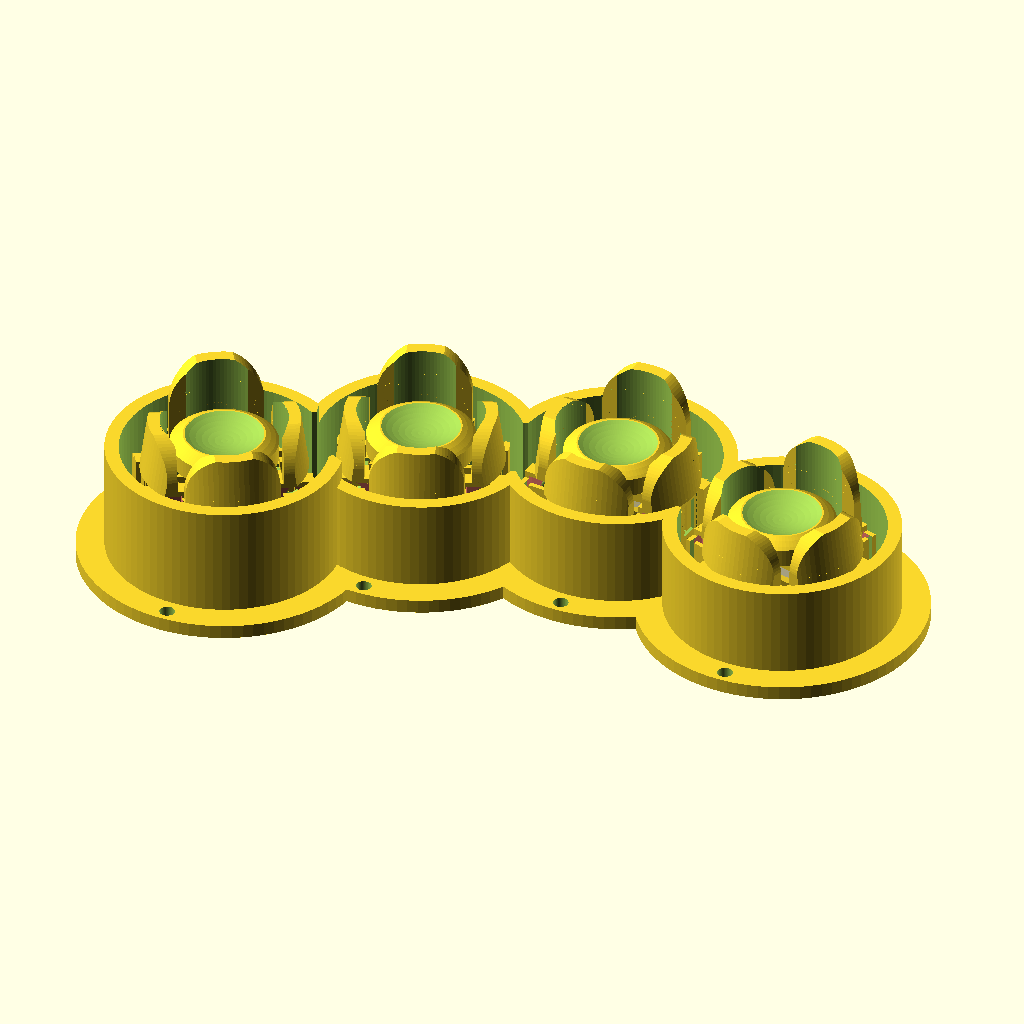
Cell 1: the model at its default parameters.
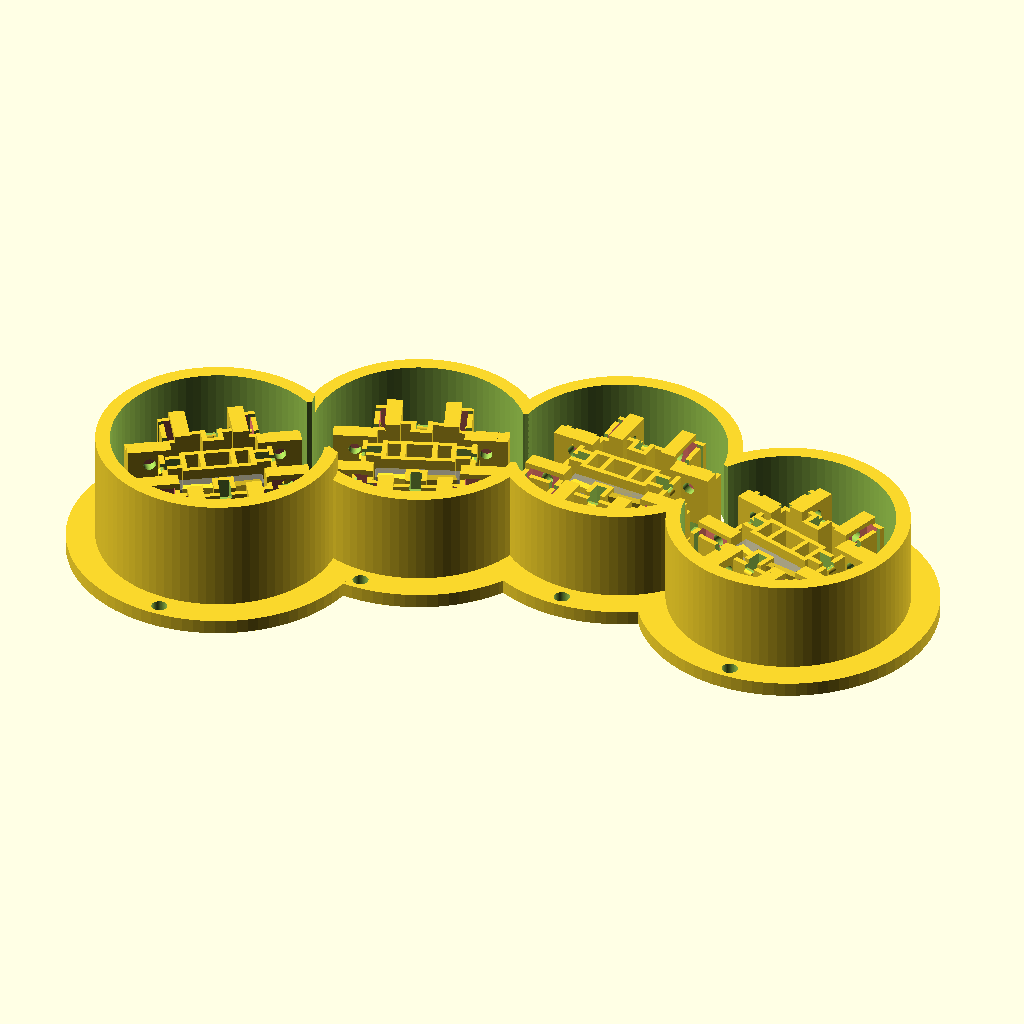
Cell 2: lf_show_keys = 2 (everything else at default).
All cells are drawn from the same view direction (rotation 55°, 0°, 25°, orthographic, colour scheme Cornfield), but the view is re-fitted for each cell, so position and scale can differ between cells as well as the parameter.
The OpenSCAD source (3D_models/left_fingers.scad):
/*
    This file is part of the DodoHand project. This project aims to create 
    an open implementation of the DataHand keyboard, capable of being created
    with commercial 3D printing services.

    Copyright (C) 2013 Scott Fohey

    This program is free software: you can redistribute it and/or modify
    it under the terms of the GNU General Public License as published by
    the Free Software Foundation, either version 3 of the License, or
    (at your option) any later version.

    This program is distributed in the hope that it will be useful,
    but WITHOUT ANY WARRANTY; without even the implied warranty of
    MERCHANTABILITY or FITNESS FOR A PARTICULAR PURPOSE.  See the
    GNU General Public License for more details.

    You should have received a copy of the GNU General Public License
    along with this program.  If not, see <http://www.gnu.org/licenses/>.
*/

// this file is to show the 5key assemblies lined up in 
// their installed positions for the left hand.

use <lever.scad>;
use <carrier.scad>;
use <LiteOn_P_100_E302.scad>;
use <5key_assy.scad>;

include <dimensions.scad>;
// 4.545        = x
// 2.315 inches = y position of index finger

// 3.450        = x
// 2.045 inches = y position of middle finger

// 2.407
// 2.549 inches = y position of ring finger

// 1.535        = x
// 3.350 inches = y position of pinkie

//index: 0,0
//middle: -1.095, 0.270
//ring: -2.138, -0.234
//pinkie: -3.010, -1.035

lf_show_keys = 1;

module ks_point_remover(x1, y1, x2, y2) {
  translate([(x2-x1)/2+x1, (y2-y1)/2+y1, -csg_tol/2])
    cylinder(h=ks_pink_h+csg_tol, 
     r=( sqrt(ks_inn_r*ks_inn_r - (sqrt((x2-x1)*(x2-x1)+(y2-y1)*(y2-y1))/2-min_wall/2)*(sqrt((x2-x1)*(x2-x1)+(y2-y1)*(y2-y1))/2-min_wall/2)) ), 
     $fn=gfn);

}

// final carrier group. centers carrier group, then rotates, then translates.

module fcg(ang, x, y, z, pr) {
  translate([x,y,z]) {
    rotate(a=ang, v=[0,0,1]) {
      carrier_group(-floor_w/2, -sw_d+min_wall-floor_w/2, min_wall, 
                  lf_show_keys, 0, 0, 0, pr, 2, 1);
    }
  }
}

fcg(lh_i_a, lh_i_x, lh_i_y, 0, 0.0);
fcg(lh_m_a, lh_m_x, lh_m_y, 0, 0.0);
fcg(lh_r_a, lh_r_x, lh_r_y, 0, 0.0);
fcg(lh_p_a, lh_p_x, lh_p_y, pinkie_riser, pinkie_riser);

h1f_x = h01_x - sw_d + min_wall - floor_w/2;
h1f_y = h01_y - sw_d + min_wall - floor_w/2;
h2f_x = h02_x - sw_d + min_wall - floor_w/2;
h2f_y = h02_y - sw_d + min_wall - floor_w/2;
h3f_x = h03_x - sw_d + min_wall - floor_w/2;
h3f_y = h03_y - sw_d + min_wall - floor_w/2;
h4f_x = h04_x - sw_d + min_wall - floor_w/2;
h4f_y = h04_y - sw_d + min_wall - floor_w/2;
h5f_x = h05_x - sw_d + min_wall - floor_w/2;
h5f_y = h05_y - sw_d + min_wall - floor_w/2;
h6f_x = h06_x - sw_d + min_wall - floor_w/2;
h6f_y = h06_y - sw_d + min_wall - floor_w/2;
h7f_x = h07_x - sw_d + min_wall - floor_w/2;
h7f_y = h07_y - sw_d + min_wall - floor_w/2;
h8f_x = h08_x - sw_d + min_wall - floor_w/2;
h8f_y = h08_y - sw_d + min_wall - floor_w/2;
h9f_x = h09_x - sw_d + min_wall - floor_w/2;
h9f_y = h09_y - sw_d + min_wall - floor_w/2;
hAf_x = h0A_x - sw_d + min_wall - floor_w/2;
hAf_y = h0A_y - sw_d + min_wall - floor_w/2;
hBf_x = h0B_x - sw_d + min_wall - floor_w/2;
hBf_y = h0B_y - sw_d + min_wall - floor_w/2;
hCf_x = h0C_x - sw_d + min_wall - floor_w/2;
hCf_y = h0C_y - sw_d + min_wall - floor_w/2;
hDf_x = h0D_x - sw_d + min_wall - floor_w/2;
hDf_y = h0D_y - sw_d + min_wall - floor_w/2;
hEf_x = h0E_x - sw_d + min_wall - floor_w/2;
hEf_y = h0E_y - sw_d + min_wall - floor_w/2;
hFf_x = h0F_x - sw_d + min_wall - floor_w/2;
hFf_y = h0F_y - sw_d + min_wall - floor_w/2;
hGf_x = h0G_x - sw_d + min_wall - floor_w/2;
hGf_y = h0G_y - sw_d + min_wall - floor_w/2;
hHf_x = h0H_x - sw_d + min_wall - floor_w/2;
hHf_y = h0H_y - sw_d + min_wall - floor_w/2;
hIf_x = h0I_x - sw_d + min_wall - floor_w/2;
hIf_y = h0I_y - sw_d + min_wall - floor_w/2;
hJf_x = h0J_x - sw_d + min_wall - floor_w/2;
hJf_y = h0J_y - sw_d + min_wall - floor_w/2;
hKf_x = h0K_x - sw_d + min_wall - floor_w/2;
hKf_y = h0K_y - sw_d + min_wall - floor_w/2;

h1r = sqrt(h1f_x*h1f_x + h1f_y*h1f_y);
h2r = sqrt(h2f_x*h2f_x + h2f_y*h2f_y);
h3r = sqrt(h3f_x*h3f_x + h3f_y*h3f_y);
h4r = sqrt(h4f_x*h4f_x + h4f_y*h4f_y);
h5r = sqrt(h5f_x*h5f_x + h5f_y*h5f_y);
h6r = sqrt(h6f_x*h6f_x + h6f_y*h6f_y);
h7r = sqrt(h7f_x*h7f_x + h7f_y*h7f_y);
h8r = sqrt(h8f_x*h8f_x + h8f_y*h8f_y);
h9r = sqrt(h9f_x*h9f_x + h9f_y*h9f_y);
hAr = sqrt(hAf_x*hAf_x + hAf_y*hAf_y);
hBr = sqrt(hBf_x*hBf_x + hBf_y*hBf_y);
hCr = sqrt(hCf_x*hCf_x + hCf_y*hCf_y);
hDr = sqrt(hDf_x*hDf_x + hDf_y*hDf_y);
hEr = sqrt(hEf_x*hEf_x + hEf_y*hEf_y);
hFr = sqrt(hFf_x*hFf_x + hFf_y*hFf_y);
hGr = sqrt(hGf_x*hGf_x + hGf_y*hGf_y);
hHr = sqrt(hHf_x*hHf_x + hHf_y*hHf_y);
hIr = sqrt(hIf_x*hIf_x + hIf_y*hIf_y);
hJr = sqrt(hJf_x*hJf_x + hJf_y*hJf_y);
hKr = sqrt(hKf_x*hKf_x + hKf_y*hKf_y);

h1ia = atan(h1f_y/h1f_x) + ((h1f_x < 0) ? 180 : 0);
h2ia = atan(h2f_y/h2f_x) + ((h2f_x < 0) ? 180 : 0);
h3ia = atan(h3f_y/h3f_x) + ((h3f_x < 0) ? 180 : 0);
h4ia = atan(h4f_y/h4f_x) + ((h4f_x < 0) ? 180 : 0);
h5ia = atan(h5f_y/h5f_x) + ((h5f_x < 0) ? 180 : 0);
h6ia = atan(h6f_y/h6f_x) + ((h6f_x < 0) ? 180 : 0);
h7ia = atan(h7f_y/h7f_x) + ((h7f_x < 0) ? 180 : 0);
h8ia = atan(h8f_y/h8f_x) + ((h8f_x < 0) ? 180 : 0);
h9ia = atan(h9f_y/h9f_x) + ((h9f_x < 0) ? 180 : 0);
hAia = atan(hAf_y/hAf_x) + ((hAf_x < 0) ? 180 : 0);
hBia = atan(hBf_y/hBf_x) + ((hBf_x < 0) ? 180 : 0);
hCia = atan(hCf_y/hCf_x) + ((hCf_x < 0) ? 180 : 0);
hDia = atan(hDf_y/hDf_x) + ((hDf_x < 0) ? 180 : 0);
hEia = atan(hEf_y/hEf_x) + ((hEf_x < 0) ? 180 : 0);
hFia = atan(hFf_y/hFf_x) + ((hFf_x < 0) ? 180 : 0);
hGia = atan(hGf_y/hGf_x) + ((hGf_x < 0) ? 180 : 0);
hHia = atan(hHf_y/hHf_x) + ((hHf_x < 0) ? 180 : 0);
hIia = atan(hIf_y/hIf_x) + ((hIf_x < 0) ? 180 : 0);
hJia = atan(hJf_y/hJf_x) + ((hJf_x < 0) ? 180 : 0);
hKia = atan(hKf_y/hKf_x) + ((hKf_x < 0) ? 180 : 0);

// calculate index finger opto-lead positions
echo("index finger opto lead position array");
echo("[", h1r*cos(lh_i_a+h1ia) + lh_i_x,  h1r*sin(lh_i_a+h1ia) + lh_i_y); 
echo("", h2r*cos(lh_i_a+h2ia) + lh_i_x,  h2r*sin(lh_i_a+h2ia) + lh_i_y); 
echo("", h3r*cos(lh_i_a+h3ia) + lh_i_x,  h3r*sin(lh_i_a+h3ia) + lh_i_y); 
echo("", h4r*cos(lh_i_a+h4ia) + lh_i_x,  h4r*sin(lh_i_a+h4ia) + lh_i_y); 
echo("", h5r*cos(lh_i_a+h5ia) + lh_i_x,  h5r*sin(lh_i_a+h5ia) + lh_i_y); 
echo("", h6r*cos(lh_i_a+h6ia) + lh_i_x,  h6r*sin(lh_i_a+h6ia) + lh_i_y); 
echo("", h7r*cos(lh_i_a+h7ia) + lh_i_x,  h7r*sin(lh_i_a+h7ia) + lh_i_y); 
echo("", h8r*cos(lh_i_a+h8ia) + lh_i_x,  h8r*sin(lh_i_a+h8ia) + lh_i_y); 
echo("", h9r*cos(lh_i_a+h9ia) + lh_i_x,  h9r*sin(lh_i_a+h9ia) + lh_i_y); 
echo("", hAr*cos(lh_i_a+hAia) + lh_i_x,  hAr*sin(lh_i_a+hAia) + lh_i_y); 
echo("", hBr*cos(lh_i_a+hBia) + lh_i_x,  hBr*sin(lh_i_a+hBia) + lh_i_y); 
echo("", hCr*cos(lh_i_a+hCia) + lh_i_x,  hCr*sin(lh_i_a+hCia) + lh_i_y); 
echo("", hDr*cos(lh_i_a+hDia) + lh_i_x,  hDr*sin(lh_i_a+hDia) + lh_i_y); 
echo("", hEr*cos(lh_i_a+hEia) + lh_i_x,  hEr*sin(lh_i_a+hEia) + lh_i_y); 
echo("", hFr*cos(lh_i_a+hFia) + lh_i_x,  hFr*sin(lh_i_a+hFia) + lh_i_y); 
echo("", hGr*cos(lh_i_a+hGia) + lh_i_x,  hGr*sin(lh_i_a+hGia) + lh_i_y); 
echo("", hHr*cos(lh_i_a+hHia) + lh_i_x,  hHr*sin(lh_i_a+hHia) + lh_i_y); 
echo("", hIr*cos(lh_i_a+hIia) + lh_i_x,  hIr*sin(lh_i_a+hIia) + lh_i_y); 
echo("", hJr*cos(lh_i_a+hJia) + lh_i_x,  hJr*sin(lh_i_a+hJia) + lh_i_y); 
echo("", hKr*cos(lh_i_a+hKia) + lh_i_x,  hKr*sin(lh_i_a+hKia) + lh_i_y, "]");

echo("middle finger opto lead position array");
echo("[", h1r*cos(lh_m_a+h1ia) + lh_m_x,  h1r*sin(lh_m_a+h1ia) + lh_m_y); 
echo("", h2r*cos(lh_m_a+h2ia) + lh_m_x,  h2r*sin(lh_m_a+h2ia) + lh_m_y); 
echo("", h3r*cos(lh_m_a+h3ia) + lh_m_x,  h3r*sin(lh_m_a+h3ia) + lh_m_y); 
echo("", h4r*cos(lh_m_a+h4ia) + lh_m_x,  h4r*sin(lh_m_a+h4ia) + lh_m_y); 
echo("", h5r*cos(lh_m_a+h5ia) + lh_m_x,  h5r*sin(lh_m_a+h5ia) + lh_m_y); 
echo("", h6r*cos(lh_m_a+h6ia) + lh_m_x,  h6r*sin(lh_m_a+h6ia) + lh_m_y); 
echo("", h7r*cos(lh_m_a+h7ia) + lh_m_x,  h7r*sin(lh_m_a+h7ia) + lh_m_y); 
echo("", h8r*cos(lh_m_a+h8ia) + lh_m_x,  h8r*sin(lh_m_a+h8ia) + lh_m_y); 
echo("", h9r*cos(lh_m_a+h9ia) + lh_m_x,  h9r*sin(lh_m_a+h9ia) + lh_m_y); 
echo("", hAr*cos(lh_m_a+hAia) + lh_m_x,  hAr*sin(lh_m_a+hAia) + lh_m_y); 
echo("", hBr*cos(lh_m_a+hBia) + lh_m_x,  hBr*sin(lh_m_a+hBia) + lh_m_y); 
echo("", hCr*cos(lh_m_a+hCia) + lh_m_x,  hCr*sin(lh_m_a+hCia) + lh_m_y); 
echo("", hDr*cos(lh_m_a+hDia) + lh_m_x,  hDr*sin(lh_m_a+hDia) + lh_m_y); 
echo("", hEr*cos(lh_m_a+hEia) + lh_m_x,  hEr*sin(lh_m_a+hEia) + lh_m_y); 
echo("", hFr*cos(lh_m_a+hFia) + lh_m_x,  hFr*sin(lh_m_a+hFia) + lh_m_y); 
echo("", hGr*cos(lh_m_a+hGia) + lh_m_x,  hGr*sin(lh_m_a+hGia) + lh_m_y); 
echo("", hHr*cos(lh_m_a+hHia) + lh_m_x,  hHr*sin(lh_m_a+hHia) + lh_m_y); 
echo("", hIr*cos(lh_m_a+hIia) + lh_m_x,  hIr*sin(lh_m_a+hIia) + lh_m_y); 
echo("", hJr*cos(lh_m_a+hJia) + lh_m_x,  hJr*sin(lh_m_a+hJia) + lh_m_y); 
echo("", hKr*cos(lh_m_a+hKia) + lh_m_x,  hKr*sin(lh_m_a+hKia) + lh_m_y, "]");

echo("ring finger opto lead position array");
echo("[", h1r*cos(lh_r_a+h1ia) + lh_r_x,  h1r*sin(lh_r_a+h1ia) + lh_r_y); 
echo("", h2r*cos(lh_r_a+h2ia) + lh_r_x,  h2r*sin(lh_r_a+h2ia) + lh_r_y); 
echo("", h3r*cos(lh_r_a+h3ia) + lh_r_x,  h3r*sin(lh_r_a+h3ia) + lh_r_y); 
echo("", h4r*cos(lh_r_a+h4ia) + lh_r_x,  h4r*sin(lh_r_a+h4ia) + lh_r_y); 
echo("", h5r*cos(lh_r_a+h5ia) + lh_r_x,  h5r*sin(lh_r_a+h5ia) + lh_r_y); 
echo("", h6r*cos(lh_r_a+h6ia) + lh_r_x,  h6r*sin(lh_r_a+h6ia) + lh_r_y); 
echo("", h7r*cos(lh_r_a+h7ia) + lh_r_x,  h7r*sin(lh_r_a+h7ia) + lh_r_y); 
echo("", h8r*cos(lh_r_a+h8ia) + lh_r_x,  h8r*sin(lh_r_a+h8ia) + lh_r_y); 
echo("", h9r*cos(lh_r_a+h9ia) + lh_r_x,  h9r*sin(lh_r_a+h9ia) + lh_r_y); 
echo("", hAr*cos(lh_r_a+hAia) + lh_r_x,  hAr*sin(lh_r_a+hAia) + lh_r_y); 
echo("", hBr*cos(lh_r_a+hBia) + lh_r_x,  hBr*sin(lh_r_a+hBia) + lh_r_y); 
echo("", hCr*cos(lh_r_a+hCia) + lh_r_x,  hCr*sin(lh_r_a+hCia) + lh_r_y); 
echo("", hDr*cos(lh_r_a+hDia) + lh_r_x,  hDr*sin(lh_r_a+hDia) + lh_r_y); 
echo("", hEr*cos(lh_r_a+hEia) + lh_r_x,  hEr*sin(lh_r_a+hEia) + lh_r_y); 
echo("", hFr*cos(lh_r_a+hFia) + lh_r_x,  hFr*sin(lh_r_a+hFia) + lh_r_y); 
echo("", hGr*cos(lh_r_a+hGia) + lh_r_x,  hGr*sin(lh_r_a+hGia) + lh_r_y); 
echo("", hHr*cos(lh_r_a+hHia) + lh_r_x,  hHr*sin(lh_r_a+hHia) + lh_r_y); 
echo("", hIr*cos(lh_r_a+hIia) + lh_r_x,  hIr*sin(lh_r_a+hIia) + lh_r_y); 
echo("", hJr*cos(lh_r_a+hJia) + lh_r_x,  hJr*sin(lh_r_a+hJia) + lh_r_y); 
echo("", hKr*cos(lh_r_a+hKia) + lh_r_x,  hKr*sin(lh_r_a+hKia) + lh_r_y, "]");

echo("pinkie finger opto lead position array");
echo("[", h1r*cos(lh_p_a+h1ia) + lh_p_x,  h1r*sin(lh_p_a+h1ia) + lh_p_y); 
echo("", h2r*cos(lh_p_a+h2ia) + lh_p_x,  h2r*sin(lh_p_a+h2ia) + lh_p_y); 
echo("", h3r*cos(lh_p_a+h3ia) + lh_p_x,  h3r*sin(lh_p_a+h3ia) + lh_p_y); 
echo("", h4r*cos(lh_p_a+h4ia) + lh_p_x,  h4r*sin(lh_p_a+h4ia) + lh_p_y); 
echo("", h5r*cos(lh_p_a+h5ia) + lh_p_x,  h5r*sin(lh_p_a+h5ia) + lh_p_y); 
echo("", h6r*cos(lh_p_a+h6ia) + lh_p_x,  h6r*sin(lh_p_a+h6ia) + lh_p_y); 
echo("", h7r*cos(lh_p_a+h7ia) + lh_p_x,  h7r*sin(lh_p_a+h7ia) + lh_p_y); 
echo("", h8r*cos(lh_p_a+h8ia) + lh_p_x,  h8r*sin(lh_p_a+h8ia) + lh_p_y); 
echo("", h9r*cos(lh_p_a+h9ia) + lh_p_x,  h9r*sin(lh_p_a+h9ia) + lh_p_y); 
echo("", hAr*cos(lh_p_a+hAia) + lh_p_x,  hAr*sin(lh_p_a+hAia) + lh_p_y); 
echo("", hBr*cos(lh_p_a+hBia) + lh_p_x,  hBr*sin(lh_p_a+hBia) + lh_p_y); 
echo("", hCr*cos(lh_p_a+hCia) + lh_p_x,  hCr*sin(lh_p_a+hCia) + lh_p_y); 
echo("", hDr*cos(lh_p_a+hDia) + lh_p_x,  hDr*sin(lh_p_a+hDia) + lh_p_y); 
echo("", hEr*cos(lh_p_a+hEia) + lh_p_x,  hEr*sin(lh_p_a+hEia) + lh_p_y); 
echo("", hFr*cos(lh_p_a+hFia) + lh_p_x,  hFr*sin(lh_p_a+hFia) + lh_p_y); 
echo("", hGr*cos(lh_p_a+hGia) + lh_p_x,  hGr*sin(lh_p_a+hGia) + lh_p_y); 
echo("", hHr*cos(lh_p_a+hHia) + lh_p_x,  hHr*sin(lh_p_a+hHia) + lh_p_y); 
echo("", hIr*cos(lh_p_a+hIia) + lh_p_x,  hIr*sin(lh_p_a+hIia) + lh_p_y); 
echo("", hJr*cos(lh_p_a+hJia) + lh_p_x,  hJr*sin(lh_p_a+hJia) + lh_p_y); 
echo("", hKr*cos(lh_p_a+hKia) + lh_p_x,  hKr*sin(lh_p_a+hKia) + lh_p_y, "]");

module show_pins_fa(xya) {
color("red") {

translate([xya[0], xya[1], -5]) cylinder(center=1, r=0.5, h=30, $fn=15);
translate([xya[2], xya[3], -5]) cylinder(center=1, r=0.5, h=30, $fn=15);
translate([xya[4], xya[5], -5]) cylinder(center=1, r=0.5, h=30, $fn=15);
translate([xya[6], xya[7], -5]) cylinder(center=1, r=0.5, h=30, $fn=15);
translate([xya[8], xya[9], -5]) cylinder(center=1, r=0.5, h=30, $fn=15);
translate([xya[10], xya[11], -5]) cylinder(center=1, r=0.5, h=30, $fn=15);
translate([xya[12], xya[13], -5]) cylinder(center=1, r=0.5, h=30, $fn=15);
translate([xya[14], xya[15], -5]) cylinder(center=1, r=0.5, h=30, $fn=15);
translate([xya[16], xya[17], -5]) cylinder(center=1, r=0.5, h=30, $fn=15);
translate([xya[18], xya[19], -5]) cylinder(center=1, r=0.5, h=30, $fn=15);
translate([xya[20], xya[21], -5]) cylinder(center=1, r=0.5, h=30, $fn=15);
translate([xya[22], xya[23], -5]) cylinder(center=1, r=0.5, h=30, $fn=15);
translate([xya[24], xya[25], -5]) cylinder(center=1, r=0.5, h=30, $fn=15);
translate([xya[26], xya[27], -5]) cylinder(center=1, r=0.5, h=30, $fn=15);
translate([xya[28], xya[29], -5]) cylinder(center=1, r=0.5, h=30, $fn=15);
translate([xya[30], xya[31], -5]) cylinder(center=1, r=0.5, h=30, $fn=15);
translate([xya[32], xya[33], -5]) cylinder(center=1, r=0.5, h=30, $fn=15);
translate([xya[34], xya[35], -5]) cylinder(center=1, r=0.5, h=30, $fn=15);
translate([xya[36], xya[37], -5]) cylinder(center=1, r=0.5, h=30, $fn=15);
translate([xya[38], xya[39], -5]) cylinder(center=1, r=0.5, h=30, $fn=15);
}
}
/*
show_pins_fa([
7.95149, 8.19952
, 7.18347, 5.77842
, -1.77105, 11.2837
, -2.53907, 8.86259
, 11.2837, 1.77105
, 8.86259, 2.53907
, 8.19952, -7.95149
, 5.77842, -7.18347
, 2.53907, -8.86259
, 1.77105, -11.2837
, -7.18347, -5.77842
, -7.95149, -8.19952
, -8.86259, -2.53907
, -11.2837, -1.77105
, -5.77842, 7.18347
, -8.19952, 7.95149
, 4.14163, -3.81068
, 3.37361, -6.23178
, -5.58091, -0.726507
, -6.34893, -3.14761]);

show_pins_fa([
-21.9953, 15.5442
, -22.177, 13.0107
, -32.1692, 16.2735
, -32.3508, 13.74
, -17.2545, 10.0712
, -19.788, 10.2528
, -17.9838, -0.102652
, -20.5173, 0.0789516
, -23.2752, -2.30998
, -23.4568, -4.84348
, -33.449, -1.58071
, -33.6307, -4.11421
, -35.838, 1.17715
, -38.3715, 1.35876
, -35.1087, 11.351
, -37.6422, 11.5327
, -22.8962, 2.97645
, -23.0778, 0.442954
, -33.0701, 3.70573
, -33.2517, 1.17223]);

show_pins_fa([
-53.2263, 9.18637
, -52.3119, 6.81667
, -62.7424, 5.5144
, -61.828, 3.1447
, -46.6064, 6.25283
, -48.9761, 5.33844
, -42.9344, -3.2633
, -45.3041, -4.17769
, -46.7824, -7.5135
, -45.868, -9.8832
, -56.2985, -11.1855
, -55.3841, -13.5552
, -59.6343, -9.70724
, -62.004, -10.6216
, -63.3063, -0.191112
, -65.676, -1.1055
, -48.6903, -2.56885
, -47.776, -4.93855
, -58.2065, -6.24081
, -57.2921, -8.61052 ]);

show_pins_fa([
-77.743, -7.95513
, -76.3596, -10.0854
, -86.2974, -13.5104
, -84.914, -15.6407
, -70.6604, -9.46057
, -72.7907, -10.844
, -65.1051, -18.015
, -67.2354, -19.3984
, -67.994, -22.9673
, -66.6106, -25.0976
, -76.5484, -28.5226
, -75.165, -30.6529
, -80.1173, -27.764
, -82.2476, -29.1474
, -85.6726, -19.2096
, -87.8029, -20.593
, -70.8805, -18.5224
, -69.4972, -20.6526
, -79.435, -24.0777
, -78.0516, -26.2079]);


*/


difference() {
union() {
  translate([lh_i_x, lh_i_y, 0]) cylinder(h=ks_wall_t, r=ks_fla_r, $fn=gfn);
  translate([lh_m_x, lh_m_y, 0]) cylinder(h=ks_wall_t, r=ks_fla_r, $fn=gfn);
  translate([lh_r_x, lh_r_y, 0]) cylinder(h=ks_wall_t, r=ks_fla_r, $fn=gfn);
  translate([lh_p_x, lh_p_y, 0]) cylinder(h=ks_wall_t, r=ks_fla_r, $fn=gfn);

  translate([lh_i_x, lh_i_y, 0]) cylinder(h=ks_norm_h, r=ks_out_r, $fn=gfn);
  translate([lh_m_x, lh_m_y, 0]) cylinder(h=ks_norm_h, r=ks_out_r, $fn=gfn);
  translate([lh_r_x, lh_r_y, 0]) cylinder(h=ks_norm_h, r=ks_out_r, $fn=gfn);
  translate([lh_p_x, lh_p_y, 0]) cylinder(h=ks_pink_h, r=ks_out_r, $fn=gfn);
} // end union

  translate([lh_i_x, lh_i_y, -csg_tol/2]) cylinder(h=ks_pink_h+csg_tol, r=ks_inn_r, $fn=gfn);
  translate([lh_m_x, lh_m_y, -csg_tol/2]) cylinder(h=ks_pink_h+csg_tol, r=ks_inn_r, $fn=gfn);
  translate([lh_r_x, lh_r_y, -csg_tol/2]) cylinder(h=ks_pink_h+csg_tol, r=ks_inn_r, $fn=gfn);
  translate([lh_p_x, lh_p_y, -csg_tol/2]) cylinder(h=ks_pink_h+csg_tol, r=ks_inn_r, $fn=gfn);

// dont want infinitely small points.  Minkowski seems to die trying this...
// try to just subtract off the points.

  ks_point_remover(lh_i_x, lh_i_y, lh_m_x, lh_m_y);
  ks_point_remover(lh_m_x, lh_m_y, lh_r_x, lh_r_y);
  ks_point_remover(lh_r_x, lh_r_y, lh_p_x, lh_p_y);

  // subtract cylinders for fastener holes

  translate([lh_i_x, lh_i_sty, -csg_tol/2]) cylinder(h=ks_wall_t+csg_tol, r=ks_screw_od/2, $fn=gfn);
  translate([lh_i_x, lh_i_sby, -csg_tol/2]) cylinder(h=ks_wall_t+csg_tol, r=ks_screw_od/2, $fn=gfn);
  translate([lh_m_x, lh_m_sty, -csg_tol/2]) cylinder(h=ks_wall_t+csg_tol, r=ks_screw_od/2, $fn=gfn);  
  translate([lh_m_x, lh_m_sby, -csg_tol/2]) cylinder(h=ks_wall_t+csg_tol, r=ks_screw_od/2, $fn=gfn); 
  translate([lh_r_x, lh_r_sty, -csg_tol/2]) cylinder(h=ks_wall_t+csg_tol, r=ks_screw_od/2, $fn=gfn);  
  translate([lh_r_x, lh_r_sby, -csg_tol/2]) cylinder(h=ks_wall_t+csg_tol, r=ks_screw_od/2, $fn=gfn);
  translate([lh_p_x, lh_p_sty, -csg_tol/2]) cylinder(h=ks_wall_t+csg_tol, r=ks_screw_od/2, $fn=gfn);  
  translate([lh_p_x, lh_p_sby, -csg_tol/2]) cylinder(h=ks_wall_t+csg_tol, r=ks_screw_od/2, $fn=gfn);

}

echo("oaw: ", carrier_oaw);
clip_len = clip_A + clip_B + clip_C + clip_D + clip_E;
echo("clip_len (mm, in): ", clip_len, clip_len / 25.4);
echo("clip_w: ", clip_w, clip_w/25.4);

lclip_len = clip2_A + 2*clip2_B + 2*clip2_C;
echo("clip2_len: ", lclip_len, lclip_len/25.4);

echo("clip2_B: ", clip2_B, clip2_B/25.4);

echo("flange radius: ", ks_fla_r);

echo("lh_i_sty: ", lh_i_sty);
echo("lh_i_sby: ", lh_i_sby);
echo("lh_m_sty: ", lh_m_sty);
echo("lh_m_sby: ", lh_m_sby);
echo("lh_r_sty: ", lh_r_sty);
echo("lh_r_sby: ", lh_r_sby);
echo("lh_p_sty: ", lh_p_sty);
echo("lh_p_sby: ", lh_p_sby);
echo("ks_screw_id: ", ks_screw_id);
Parameter table extracted from the source (name, type, default, range or options):
lf_show_keys: number, default 1
